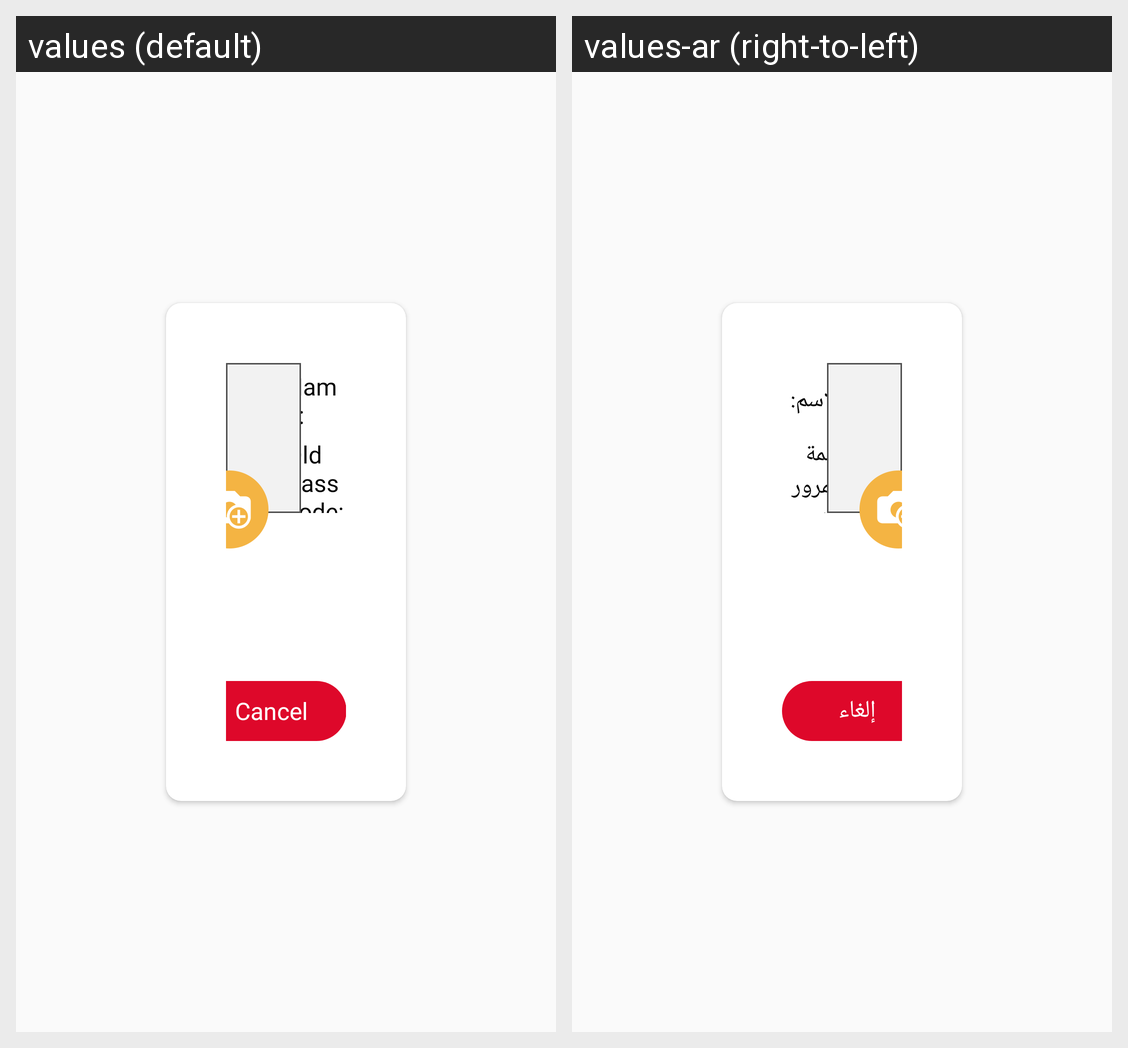

The Android screen above is rendered under two locales of the same app. Produce the string resources it draws, with the default and per-locale values.
Android screen res/layout/dialog_edit_cashier.xml rendered under 2 locales, left to right: values (default), values-ar (right-to-left). Device: Nexus 5 (rendered at 1080×1920; each locale shown at half size, 540×960, under a caption strip naming it); theme AppTheme.
Strings drawn on this screen, with the default value and each locale's value (text and hints the layout hard-codes, and strings that could not be matched under every locale, appear in the picture but are not listed):

name_label
  values: Name:
  values-ar: الاسم:

old_password_label
  values: Old Passcode:
  values-ar: كلمة المرور القديمة:

cancel
  values: Cancel
  values-ar: إلغاء
